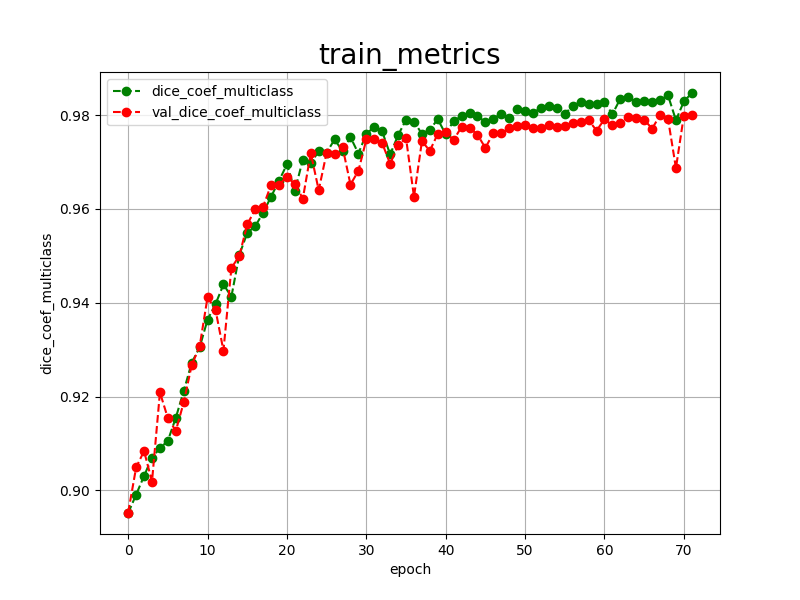

The table this chart was drawn from, first rows:
epoch, dice_coef_multiclass, val_dice_coef_multiclass, 
0, 0.8952, 0.8953
1, 0.8991, 0.9049
2, 0.9031, 0.9084
3, 0.9070, 0.9019
4, 0.9090, 0.9209
5, 0.9106, 0.9154
6, 0.9155, 0.9127
7, 0.9212, 0.9188
8, 0.9272, 0.9267
9, 0.9305, 0.9307
10, 0.9364, 0.9412
11, 0.9397, 0.9385
12, 0.9439, 0.9298
13, 0.9413, 0.9474
14, 0.9502, 0.9500
15, 0.9549, 0.9567
16, 0.9563, 0.9599
17, 0.9592, 0.9605
18, 0.9626, 0.9651
19, 0.9660, 0.9652
20, 0.9695, 0.9668
21, 0.9639, 0.9653
22, 0.9705, 0.9622
23, 0.9697, 0.9719
24, 0.9723, 0.9640
25, 0.9720, 0.9720
26, 0.9748, 0.9717
27, 0.9723, 0.9732
28, 0.9753, 0.9652
29, 0.9718, 0.9681
30, 0.9760, 0.9748
31, 0.9775, 0.9750
32, 0.9765, 0.9740
33, 0.9716, 0.9696
34, 0.9757, 0.9736
35, 0.9790, 0.9751
36, 0.9786, 0.9626
37, 0.9760, 0.9744
38, 0.9769, 0.9724
39, 0.9791, 0.9760
40, 0.9759, 0.9763
41, 0.9788, 0.9747
42, 0.9798, 0.9775
43, 0.9805, 0.9773
44, 0.9798, 0.9758
45, 0.9785, 0.9730
46, 0.9792, 0.9762
47, 0.9803, 0.9761
48, 0.9794, 0.9772
49, 0.9813, 0.9777
50, 0.9809, 0.9779
51, 0.9804, 0.9772
52, 0.9816, 0.9773
53, 0.9819, 0.9779
54, 0.9816, 0.9774
55, 0.9802, 0.9777
56, 0.9820, 0.9783
57, 0.9828, 0.9785
58, 0.9823, 0.9789
59, 0.9824, 0.9767
... 12 more rows
